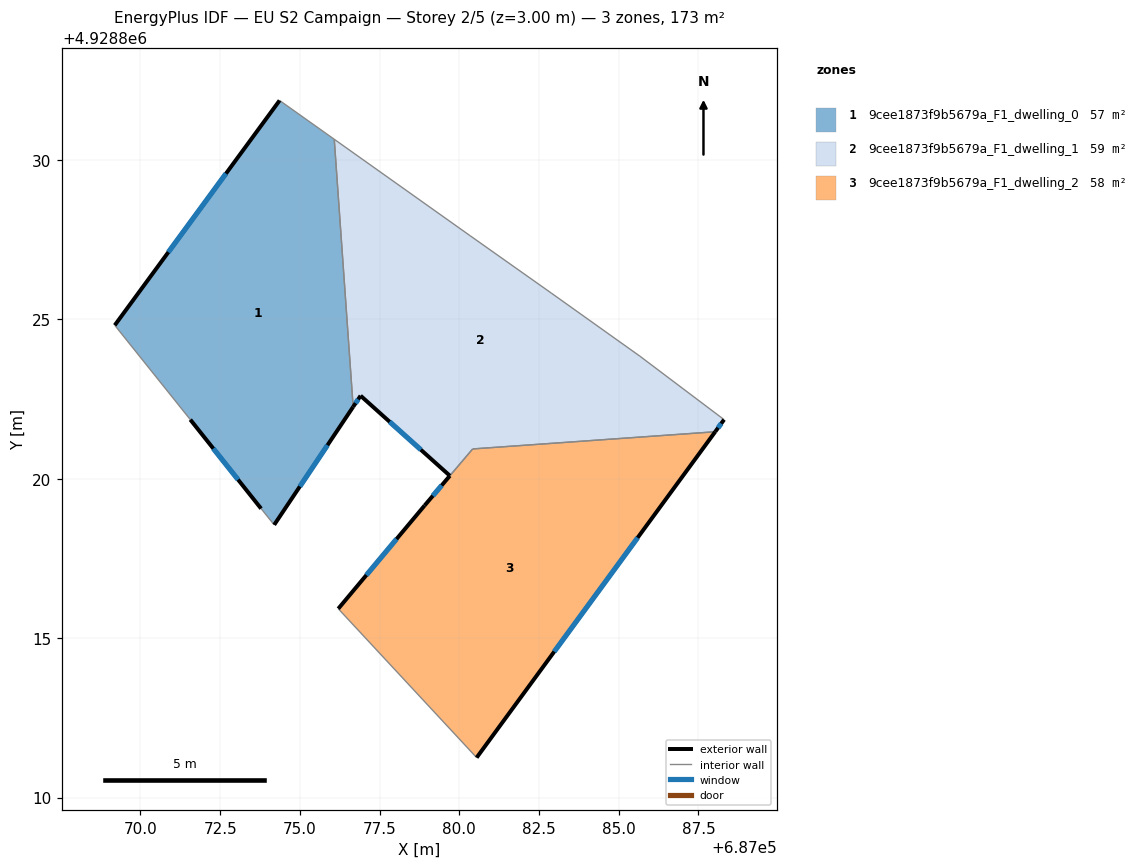
=== STOREY PLAN SPEC (per zone: floor XY polygon, exterior-wall plan segments, windows/doors) ===
zone 1: 9cee1873f9b5679a_F1_dwelling_0  (56.8 m²)
  floor: (687076.08, 4928830.64) (687076.67, 4928822.25) (687074.19, 4928818.55) (687073.78, 4928819.06) (687071.56, 4928821.85) (687069.19, 4928824.81) (687074.36, 4928831.86)
  exterior wall: (687074.19, 4928818.55) – (687076.67, 4928822.25)  [4.5 m]
    window: (687075.00, 4928819.76) – (687075.87, 4928821.05)  [1.6 m²]
  exterior wall: (687071.56, 4928821.85) – (687073.79, 4928819.06)  [3.6 m]
    window: (687072.29, 4928820.94) – (687073.06, 4928819.97)  [1.3 m²]
  exterior wall: (687074.36, 4928831.86) – (687069.19, 4928824.81)  [8.7 m]
    window: (687072.68, 4928829.57) – (687070.88, 4928827.10)  [3.2 m²]
  interior walls: 4
zone 2: 9cee1873f9b5679a_F1_dwelling_1  (58.8 m²)
  floor: (687082.88, 4928825.82) (687085.67, 4928823.84) (687088.30, 4928821.85) (687088.03, 4928821.47) (687080.42, 4928820.93) (687079.70, 4928820.09) (687076.90, 4928822.60) (687076.67, 4928822.25) (687076.08, 4928830.64) (687080.34, 4928827.62)
  exterior wall: (687076.67, 4928822.25) – (687076.91, 4928822.60)  [0.4 m]
    window: (687076.75, 4928822.37) – (687076.83, 4928822.49)  [0.2 m²]
  exterior wall: (687088.03, 4928821.47) – (687088.31, 4928821.85)  [0.5 m]
    window: (687088.12, 4928821.60) – (687088.21, 4928821.73)  [0.2 m²]
  exterior wall: (687076.91, 4928822.60) – (687079.70, 4928820.09)  [3.8 m]
    window: (687077.82, 4928821.79) – (687078.79, 4928820.91)  [1.4 m²]
  interior walls: 7
zone 3: 9cee1873f9b5679a_F1_dwelling_2  (57.6 m²)
  floor: (687088.03, 4928821.47) (687080.54, 4928811.25) (687076.20, 4928815.92) (687078.92, 4928819.16) (687080.42, 4928820.93)
  exterior wall: (687078.92, 4928819.16) – (687076.20, 4928815.92)  [4.2 m]
    window: (687078.03, 4928818.11) – (687077.09, 4928816.98)  [1.5 m²]
  exterior wall: (687080.55, 4928811.25) – (687088.03, 4928821.47)  [12.7 m]
    window: (687082.98, 4928814.58) – (687085.59, 4928818.15)  [4.6 m²]
  exterior wall: (687079.71, 4928820.09) – (687078.92, 4928819.16)  [1.2 m]
    window: (687079.45, 4928819.79) – (687079.17, 4928819.46)  [0.4 m²]
  interior walls: 3

=== DERIVED (storey summary) ===
Building: EU S2 Campaign
Storey: 2 of 5  (floor level z = 3.00 m)
Storey gross floor area: 173.2 m²
Zones on this storey: 3
  - 9cee1873f9b5679a_F1_dwelling_0: floor 56.8 m²; exterior wall 16.8 m (50.3 m²); 3 window(s) 6.1 m²; WWR 12.2%
  - 9cee1873f9b5679a_F1_dwelling_1: floor 58.8 m²; exterior wall 4.6 m (13.9 m²); 3 window(s) 1.7 m²; WWR 12.2%
  - 9cee1873f9b5679a_F1_dwelling_2: floor 57.6 m²; exterior wall 18.1 m (54.3 m²); 3 window(s) 6.6 m²; WWR 12.2%
Zone adjacency (shared interzone walls):
  - 9cee1873f9b5679a_F1_dwelling_0 ↔ 9cee1873f9b5679a_F1_dwelling_1
  - 9cee1873f9b5679a_F1_dwelling_1 ↔ 9cee1873f9b5679a_F1_dwelling_2